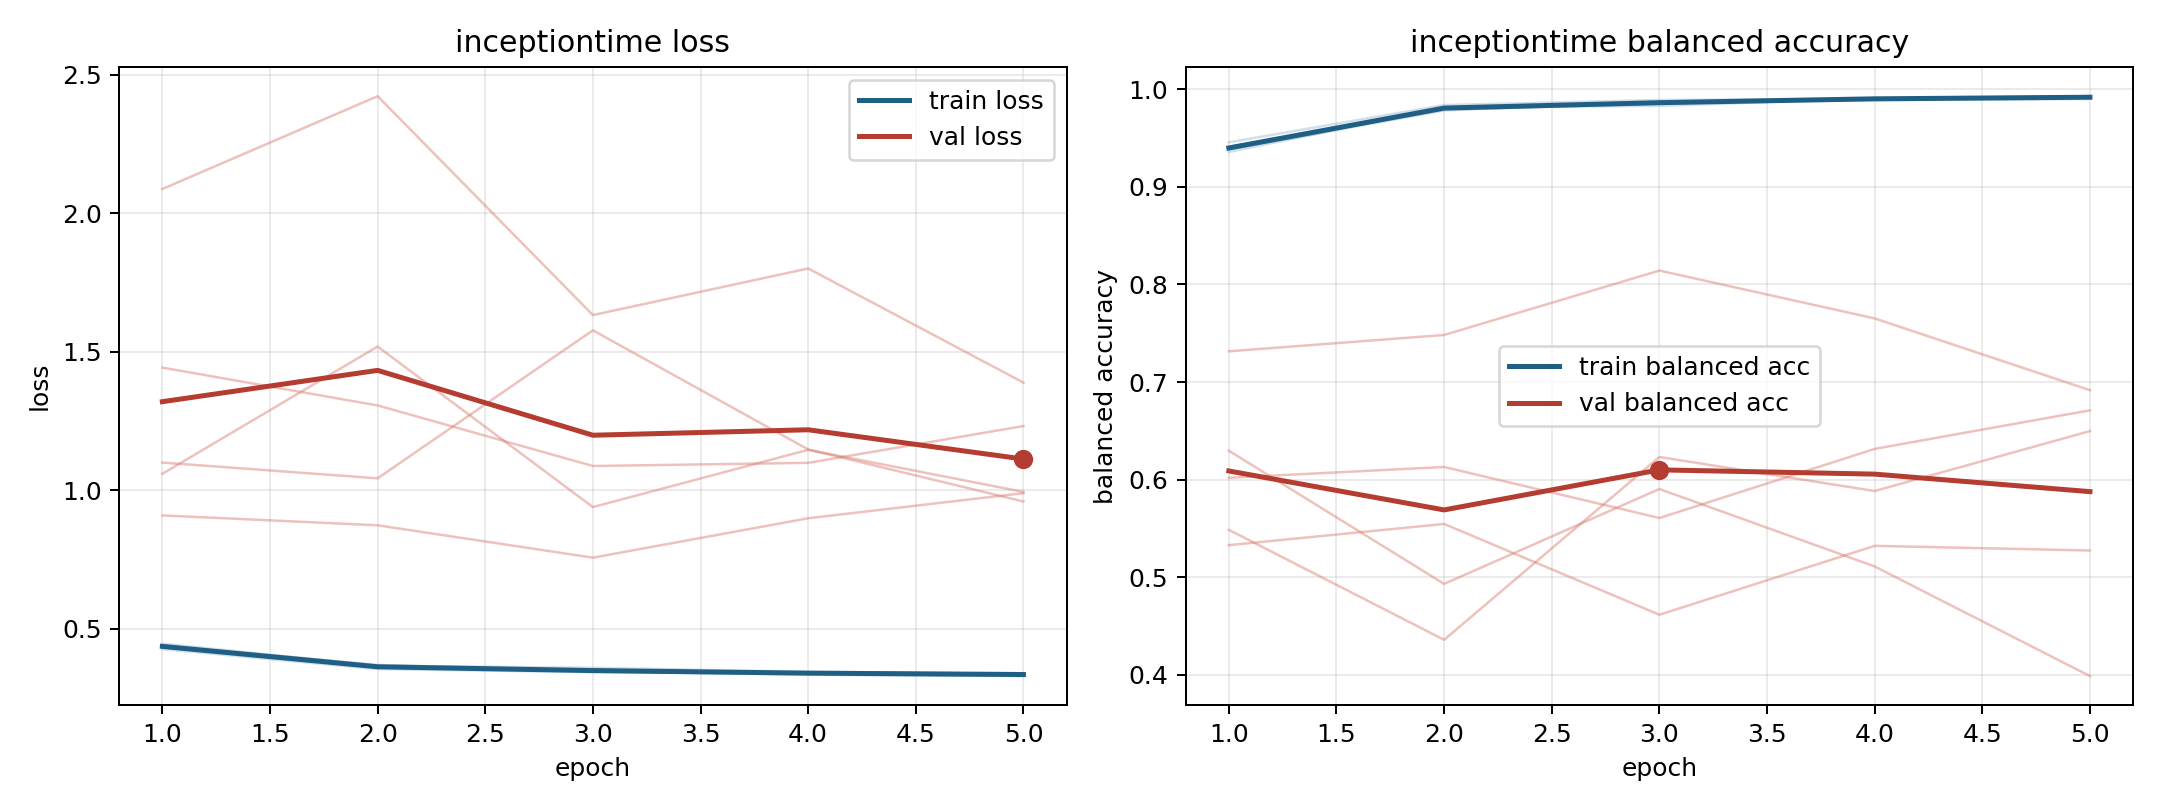

Source data for this figure (header and first rows):
model, fold, epoch, train_loss, train_balanced_accuracy, val_loss, val_balanced_accuracy
inceptiontime, 1, 1, 0.4337, 0.9411, 1.1, 0.6019
inceptiontime, 1, 2, 0.3602, 0.979, 1.043, 0.613
inceptiontime, 1, 3, 0.346, 0.9852, 1.577, 0.5607
inceptiontime, 1, 4, 0.334, 0.9908, 1.147, 0.6315
inceptiontime, 1, 5, 0.3292, 0.9927, 0.9592, 0.671
inceptiontime, 2, 1, 0.4462, 0.9356, 1.059, 0.5486
inceptiontime, 2, 2, 0.3671, 0.9812, 1.518, 0.4359
inceptiontime, 2, 3, 0.3591, 0.9829, 0.9391, 0.6232
inceptiontime, 2, 4, 0.3445, 0.9906, 1.146, 0.5884
inceptiontime, 2, 5, 0.3395, 0.9921, 0.9938, 0.6498
inceptiontime, 3, 1, 0.4266, 0.9456, 2.087, 0.5329
inceptiontime, 3, 2, 0.3546, 0.9837, 2.422, 0.5546
inceptiontime, 3, 3, 0.3434, 0.989, 1.632, 0.4616
inceptiontime, 3, 4, 0.3383, 0.9903, 1.8, 0.5322
inceptiontime, 3, 5, 0.3308, 0.9928, 1.388, 0.5274
inceptiontime, 4, 1, 0.4364, 0.9385, 0.909, 0.7315
inceptiontime, 4, 2, 0.3627, 0.9811, 0.8734, 0.7482
inceptiontime, 4, 3, 0.3504, 0.987, 0.7566, 0.8142
inceptiontime, 4, 4, 0.341, 0.9902, 0.8988, 0.7652
inceptiontime, 4, 5, 0.3371, 0.9913, 0.9895, 0.6917
inceptiontime, 5, 1, 0.4392, 0.9382, 1.442, 0.6296
inceptiontime, 5, 2, 0.3696, 0.9782, 1.306, 0.4932
inceptiontime, 5, 3, 0.3472, 0.9869, 1.087, 0.5904
inceptiontime, 5, 4, 0.3417, 0.9888, 1.099, 0.5111
inceptiontime, 5, 5, 0.3377, 0.9899, 1.232, 0.3988
